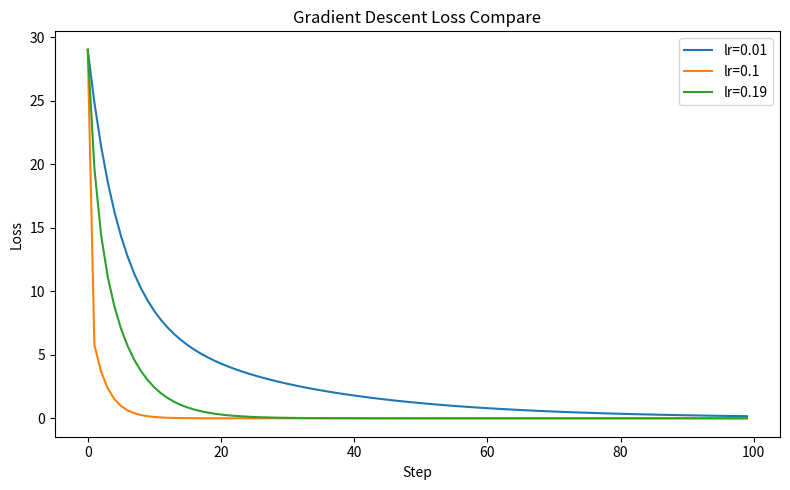
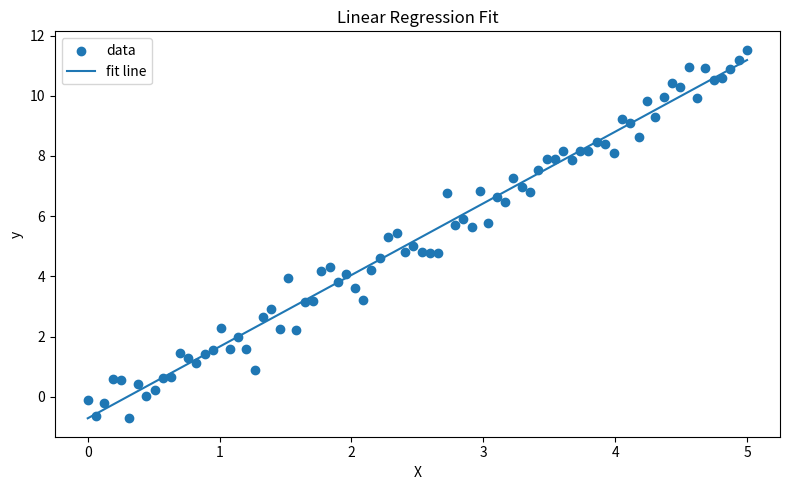

Write the Python code that produced these figures, in order.

# Week 2 Day 2 Homework
# Gradient Descent from Scratch
import numpy as np
import matplotlib.pyplot as plt

def numerical_gradient(f, w, epsilon=1e-5):
    w = np.array(w, dtype=float)
    grad = np.zeros_like(w)

    for i in range(len(w)):
        small_change = np.zeros_like(w)
        small_change[i] = epsilon

        plus = f(w + small_change)
        minus = f(w - small_change)

        grad[i] = (plus - minus) / (2 * epsilon)

    return grad


def f_check(w):
    return w[0]**2 + 2 * w[1]**2 + w[0] * w[1]


def grad_check(w):
    return np.array([
        2 * w[0] + w[1],
        4 * w[1] + w[0]
    ])


print("=== Numerical Gradient Check ===")

w = np.array([1.0, 2.0])
num_grad = numerical_gradient(f_check, w)
ana_grad = grad_check(w)

print("Function: f(w) = w1^2 + 2*w2^2 + w1*w2")
print("At w =", w)
print("Numerical gradient:", num_grad)
print("Analytical gradient:", ana_grad)
print("Max different:", np.max(np.abs(num_grad - ana_grad)))
print()


def gradient_descent_2d(f, grad_f, w_init, lr, n_steps):
    w = np.array(w_init, dtype=float)
    history = []

    for step in range(n_steps):
        loss = f(w)
        history.append(loss)

        grad = grad_f(w)
        w = w - lr * grad

    return w, history


def f_2d(w):
    return w[0]**2 + 5 * w[1]**2


def grad_2d(w):
    return np.array([2 * w[0], 10 * w[1]])


print("=== 2D Gradient Descent ===")

learning_rates = [0.01, 0.1, 0.19]
w_init = [3.0, 2.0]
all_history = {}

for lr in learning_rates:
    final_w, history = gradient_descent_2d(f_2d, grad_2d, w_init, lr, 100)
    all_history[lr] = history

    final_loss = f_2d(final_w)

    print("lr =", lr)
    print("final w =", final_w)
    print("final loss =", final_loss)
    print()


plt.figure(figsize=(8, 5))

for lr in learning_rates:
    plt.plot(all_history[lr], label="lr=" + str(lr))

plt.title("Gradient Descent Loss Compare")
plt.xlabel("Step")
plt.ylabel("Loss")
plt.legend()
plt.tight_layout()
plt.savefig("gd_comparison.png")
plt.close()

print("[Saved gd_comparison.png]")
print()

print("=== Linear Regression Training ===")

np.random.seed(0)

X = np.linspace(0, 5, 80)
noise = np.random.normal(0, 0.5, size=X.shape)
y = 2.5 * X - 1 + noise

w = 0.0
b = 0.0

learning_rate = 0.05
n_epochs = 200
n = len(X)

losses = []

print("Epoch     w        b        loss")

for epoch in range(n_epochs + 1):
    y_pred = w * X + b
    loss = np.mean((y_pred - y) ** 2)
    losses.append(loss)

    if epoch % 20 == 0:
        print(f"{epoch:5d}  {w:7.4f}  {b:7.4f}  {loss:8.4f}")

    dw = (2 / n) * np.sum((y_pred - y) * X)
    db = (2 / n) * np.sum(y_pred - y)

    w = w - learning_rate * dw
    b = b - learning_rate * db

print()
print("Final learned w =", w)
print("Final learned b =", b)
print("True w = 2.5")
print("True b = -1.0")

plt.figure(figsize=(8, 5))
plt.scatter(X, y, label="data")
plt.plot(X, w * X + b, label="fit line")
plt.title("Linear Regression Fit")
plt.xlabel("X")
plt.ylabel("y")
plt.legend()
plt.tight_layout()
plt.savefig("linear_fit.png")
plt.close()

print("[Saved linear_fit.png]")
